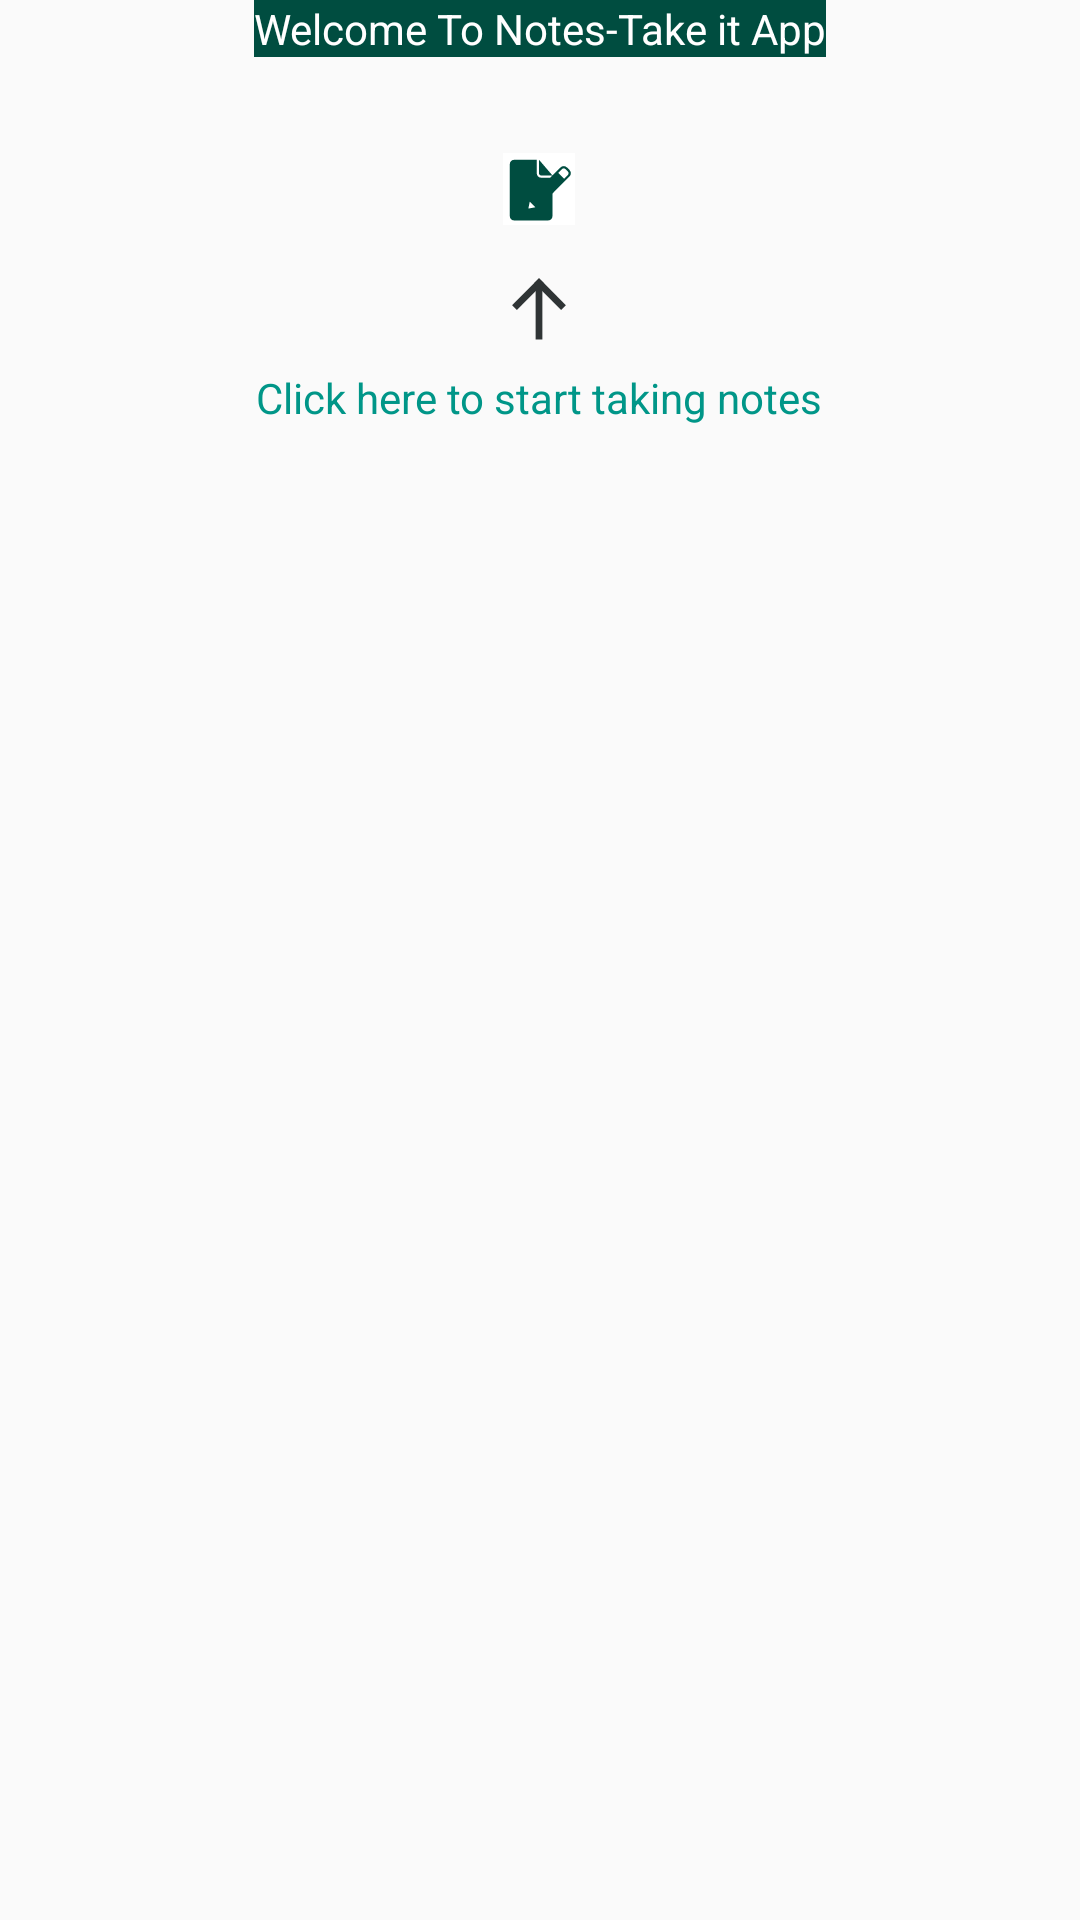

Android layout source for this screen:
<!-- AndroidManifest.xml: application theme AppTheme -->
<!-- res/layout/activity_login.xml -->
<?xml version="1.0" encoding="utf-8"?>
<RelativeLayout xmlns:android="http://schemas.android.com/apk/res/android"
    xmlns:tools="http://schemas.android.com/tools"
    android:id="@+id/activity_login"
    android:layout_width="match_parent"
    android:layout_height="match_parent"
    android:paddingBottom="@dimen/activity_vertical_margin"
    android:paddingLeft="@dimen/activity_horizontal_margin"
    android:paddingRight="@dimen/activity_horizontal_margin"
    android:paddingTop="@dimen/activity_vertical_margin"
    tools:context="com.mithuroy.notestakeit.LoginActivity">

    <TextView
        android:id="@+id/textView"
        android:layout_width="wrap_content"
        android:layout_height="wrap_content"
        android:layout_centerHorizontal="true"
        android:background="@color/colorPrimaryDark"
        android:text="Welcome To Notes-Take it App"
        android:textAppearance="?android:attr/textAppearanceSmall"
        android:textColor="#ffffff" />

    <LinearLayout
        android:layout_marginTop="32dp"
        android:layout_width="wrap_content"
        android:layout_height="wrap_content"
        android:layout_below="@id/textView"
        android:layout_centerHorizontal="true"
        android:orientation="vertical"
        android:layout_centerVertical="true">

        <ImageButton
            android:id="@+id/button"
            android:layout_width="wrap_content"
            android:layout_height="wrap_content"
            android:background="#ffffffff"
            android:src="@drawable/ic_document"
            android:layout_marginBottom="16dp"
            android:layout_gravity="center"/>
        <ImageView
            android:layout_width="wrap_content"
            android:layout_height="wrap_content"
            android:src="@drawable/ic_arrowup"
            android:layout_gravity="center"
            android:layout_marginBottom="8dp"/>
        <TextView
            android:layout_width="wrap_content"
            android:layout_height="wrap_content"
            android:layout_gravity="center"
            android:text="Click here to start taking notes"
            android:textColor="@color/colorPrimary"/>

    </LinearLayout>


</RelativeLayout>
<!-- resources referenced by this layout -->
<resources>
  <color name="colorPrimary">#009688</color>
  <color name="colorPrimaryDark">#004D40</color>
  <!-- drawable ic_arrowup (drawable) -->
  <vector android:height="24dp" android:viewportHeight="128.0"
      android:viewportWidth="128.0" android:width="24dp" xmlns:android="http://schemas.android.com/apk/res/android">
      <path android:fillColor="#00000000"
          android:pathData="M24.67,57.12L64,17.79"
          android:strokeColor="#2F3435" android:strokeLineCap="square" android:strokeWidth="12"/>
      <path android:fillColor="#00000000"
          android:pathData="M64,17.79L103.33,57.12"
          android:strokeColor="#2F3435" android:strokeLineCap="square" android:strokeWidth="12"/>
      <path android:fillColor="#00000000"
          android:pathData="M64,17.79L64,118.21"
          android:strokeColor="#2F3435" android:strokeWidth="12"/>
  </vector>
  <!-- drawable ic_document (drawable) -->
  <vector android:height="24dp" android:viewportHeight="32.0"
      android:viewportWidth="32.0" android:width="24dp" xmlns:android="http://schemas.android.com/apk/res/android">
      <path android:fillColor="@color/colorPrimaryDark"
          android:pathData="M26.44,12.15L15.16,23.45L15.16,23.45L12.55,20.84L23.84,9.55L26.44,12.15L26.44,12.15ZM27.15,11.44L28.88,9.71C29.27,9.32 29.27,8.69 28.87,8.3L27.69,7.12C27.3,6.73 26.67,6.72 26.28,7.12L24.55,8.84L27.15,11.44L27.15,11.44ZM11.9,21.61L11.26,24.72L14.4,24.11L11.9,21.61L11.9,21.61L11.9,21.61ZM22,18L22,28C22,29.11 21.11,30 20,30L5,30C3.89,30 3,29.1 3,27.99L3,5.01C3,3.9 3.9,3 5.01,3L15,3L15,9C15,10.11 15.9,11 17.01,11L21,11L25.58,6.42C26.37,5.63 27.63,5.63 28.41,6.41L29.59,7.59C30.37,8.37 30.36,9.64 29.58,10.42L22,18L22,18ZM16,3L16,9C16,9.55 16.45,10 16.99,10L22,10L16,3L16,3Z"
          android:strokeColor="#00000000" android:strokeWidth="1"/>
  </vector>
  <style name="AppTheme" parent="Theme.AppCompat.Light.DarkActionBar">
          <item name="colorPrimary">@color/colorPrimary</item>
          <item name="colorPrimaryDark">@color/colorPrimaryDark</item>
          <item name="colorAccent">@color/accent</item>
      </style>
  <color name="accent">#C5CAE9</color>
</resources>
